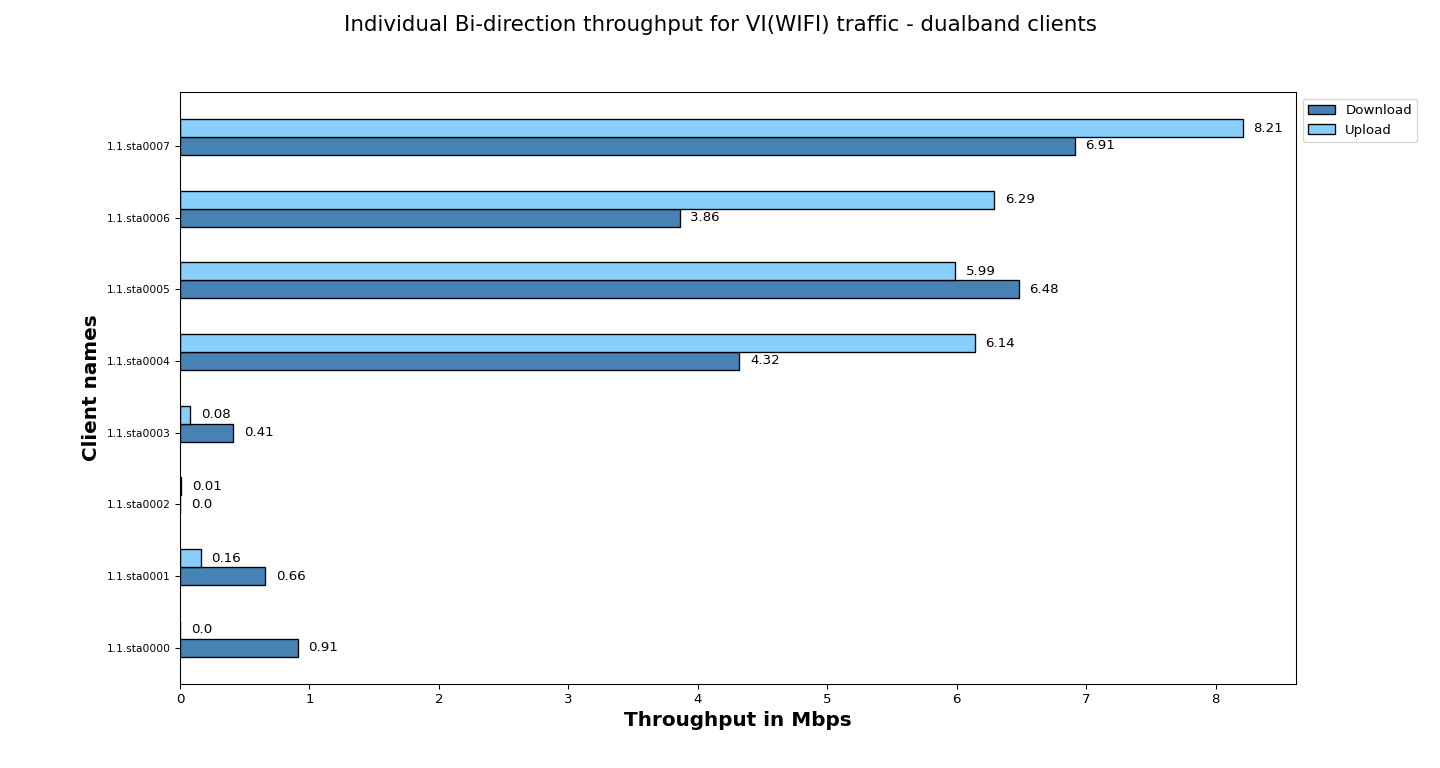

Source data for this figure (header and first rows):
Client names, Download, Upload
1.1.sta0000, 0.91, 0.00
1.1.sta0001, 0.66, 0.16
1.1.sta0002, 0.00, 0.01
1.1.sta0003, 0.41, 0.08
1.1.sta0004, 4.32, 6.14
1.1.sta0005, 6.48, 5.99
1.1.sta0006, 3.86, 6.29
1.1.sta0007, 6.91, 8.21
